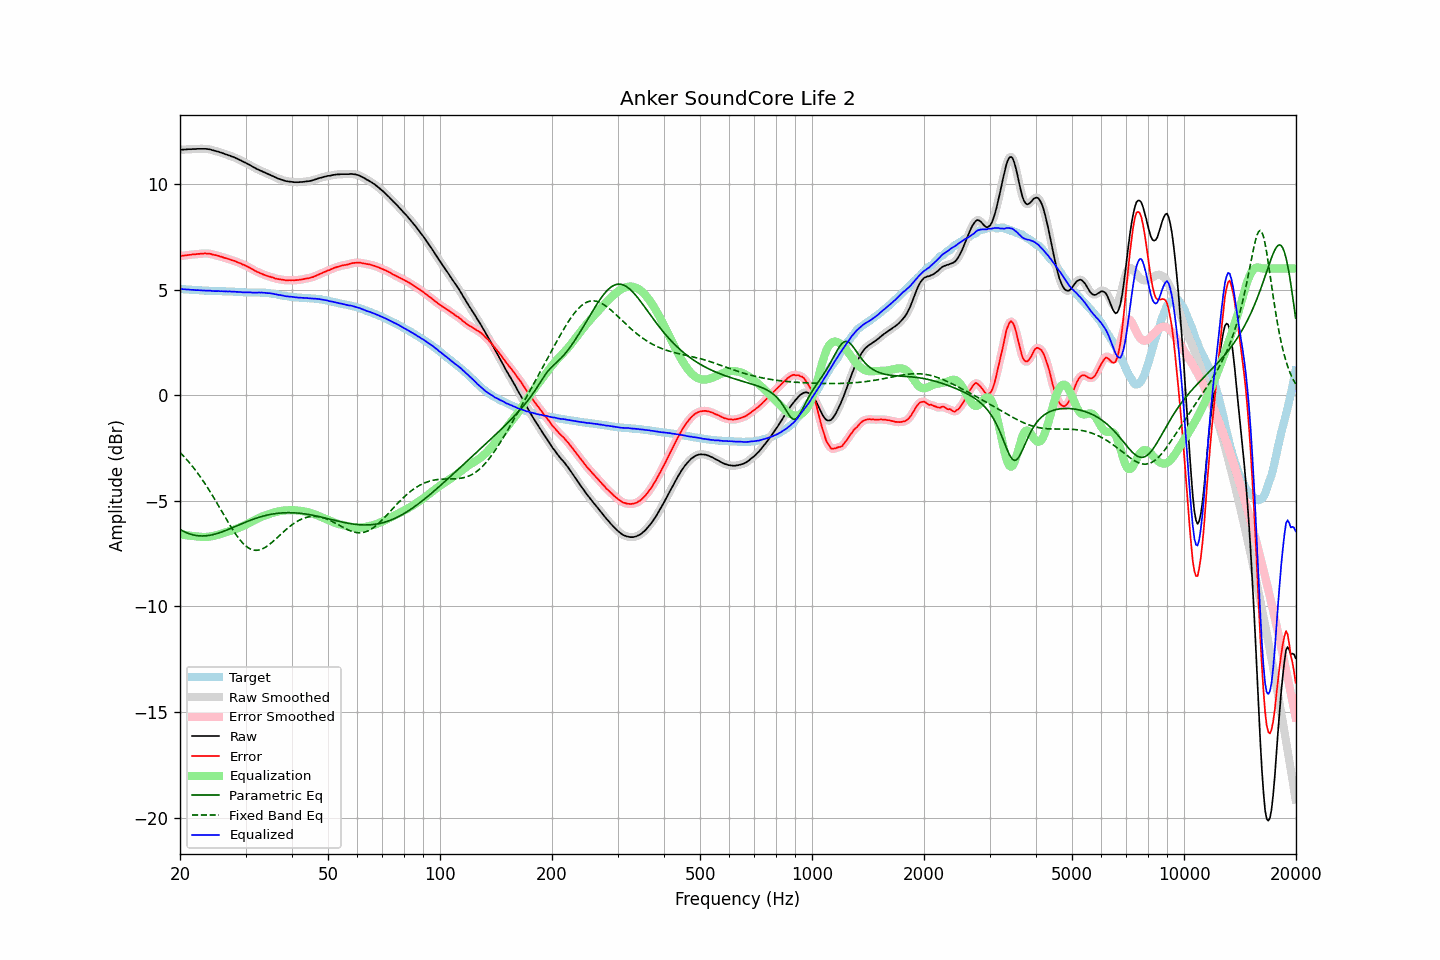

The table this chart was drawn from, first rows:
frequency, raw, error, smoothed, error_smoothed, equalization, parametric_eq, fixed_band_eq, equalized_raw, equalized_smoothed, target
20.00, 11.62, 6.59, 11.62, 6.59, -6.59, -6.35, -2.71, 5.03, 5.03, 5.03
20.20, 11.63, 6.60, 11.62, 6.60, -6.60, -6.39, -2.78, 5.03, 5.03, 5.03
20.40, 11.63, 6.61, 11.63, 6.61, -6.61, -6.43, -2.86, 5.02, 5.02, 5.02
20.61, 11.64, 6.62, 11.63, 6.62, -6.62, -6.47, -2.94, 5.02, 5.02, 5.02
20.81, 11.64, 6.63, 11.64, 6.63, -6.63, -6.50, -3.03, 5.01, 5.01, 5.01
21.02, 11.65, 6.64, 11.64, 6.64, -6.64, -6.54, -3.11, 5.01, 5.00, 5.01
21.23, 11.65, 6.65, 11.65, 6.65, -6.65, -6.56, -3.20, 5.00, 5.00, 5.00
21.44, 11.65, 6.65, 11.65, 6.65, -6.66, -6.59, -3.30, 4.99, 4.99, 5.00
21.66, 11.66, 6.67, 11.65, 6.66, -6.66, -6.61, -3.39, 4.99, 4.99, 4.99
21.87, 11.66, 6.67, 11.66, 6.67, -6.67, -6.62, -3.49, 4.98, 4.98, 4.99
22.09, 11.66, 6.68, 11.66, 6.68, -6.68, -6.64, -3.59, 4.98, 4.98, 4.98
22.31, 11.67, 6.69, 11.66, 6.69, -6.69, -6.65, -3.69, 4.98, 4.97, 4.98
22.54, 11.67, 6.69, 11.67, 6.69, -6.70, -6.66, -3.79, 4.97, 4.97, 4.97
22.76, 11.67, 6.70, 11.67, 6.70, -6.70, -6.66, -3.90, 4.96, 4.96, 4.96
22.99, 11.67, 6.70, 11.67, 6.71, -6.71, -6.66, -4.01, 4.96, 4.96, 4.96
23.22, 11.67, 6.71, 11.67, 6.71, -6.71, -6.66, -4.12, 4.96, 4.96, 4.95
23.45, 11.67, 6.71, 11.66, 6.71, -6.71, -6.65, -4.24, 4.96, 4.96, 4.95
23.69, 11.66, 6.70, 11.66, 6.71, -6.70, -6.65, -4.36, 4.95, 4.95, 4.95
23.92, 11.65, 6.70, 11.65, 6.70, -6.70, -6.64, -4.48, 4.95, 4.95, 4.94
24.16, 11.64, 6.69, 11.63, 6.69, -6.69, -6.62, -4.60, 4.95, 4.94, 4.94
24.40, 11.61, 6.67, 11.61, 6.67, -6.67, -6.61, -4.72, 4.93, 4.94, 4.94
24.65, 11.59, 6.65, 11.59, 6.65, -6.66, -6.59, -4.85, 4.93, 4.93, 4.94
24.89, 11.57, 6.64, 11.57, 6.63, -6.64, -6.57, -4.98, 4.93, 4.93, 4.93
25.14, 11.55, 6.62, 11.54, 6.62, -6.62, -6.55, -5.10, 4.93, 4.93, 4.93
25.39, 11.52, 6.60, 11.52, 6.60, -6.59, -6.52, -5.24, 4.93, 4.93, 4.93
25.65, 11.50, 6.57, 11.50, 6.57, -6.57, -6.50, -5.37, 4.92, 4.93, 4.93
25.91, 11.48, 6.55, 11.47, 6.55, -6.55, -6.47, -5.50, 4.93, 4.92, 4.93
26.16, 11.45, 6.52, 11.45, 6.52, -6.53, -6.44, -5.63, 4.92, 4.92, 4.92
26.43, 11.42, 6.49, 11.42, 6.50, -6.50, -6.42, -5.76, 4.91, 4.92, 4.92
26.69, 11.40, 6.48, 11.39, 6.48, -6.48, -6.39, -5.89, 4.92, 4.92, 4.91
26.96, 11.37, 6.45, 11.37, 6.46, -6.45, -6.35, -6.02, 4.91, 4.91, 4.91
27.23, 11.35, 6.44, 11.34, 6.43, -6.43, -6.32, -6.14, 4.92, 4.91, 4.91
27.50, 11.31, 6.40, 11.31, 6.40, -6.40, -6.29, -6.27, 4.90, 4.91, 4.91
27.77, 11.29, 6.38, 11.28, 6.38, -6.38, -6.26, -6.39, 4.91, 4.90, 4.91
28.05, 11.26, 6.36, 11.25, 6.35, -6.35, -6.23, -6.50, 4.90, 4.90, 4.90
28.33, 11.22, 6.32, 11.22, 6.32, -6.32, -6.19, -6.61, 4.89, 4.90, 4.90
28.62, 11.19, 6.29, 11.18, 6.29, -6.29, -6.16, -6.72, 4.89, 4.89, 4.89
28.90, 11.15, 6.26, 11.15, 6.26, -6.26, -6.13, -6.82, 4.88, 4.89, 4.88
29.19, 11.12, 6.23, 11.11, 6.23, -6.23, -6.09, -6.91, 4.88, 4.88, 4.88
29.48, 11.07, 6.19, 11.07, 6.20, -6.20, -6.06, -7.00, 4.87, 4.87, 4.88
29.78, 11.04, 6.17, 11.03, 6.16, -6.16, -6.03, -7.07, 4.87, 4.87, 4.87
30.08, 11.00, 6.13, 10.99, 6.13, -6.13, -6.00, -7.14, 4.87, 4.87, 4.87
30.38, 10.96, 6.09, 10.96, 6.09, -6.09, -5.97, -7.20, 4.87, 4.87, 4.87
30.68, 10.92, 6.05, 10.92, 6.05, -6.05, -5.94, -7.25, 4.87, 4.87, 4.86
30.99, 10.88, 6.01, 10.87, 6.01, -6.01, -5.91, -7.28, 4.87, 4.87, 4.86
31.30, 10.83, 5.97, 10.83, 5.97, -5.97, -5.88, -7.31, 4.86, 4.86, 4.86
31.61, 10.79, 5.92, 10.79, 5.92, -5.93, -5.86, -7.33, 4.86, 4.86, 4.87
31.93, 10.75, 5.88, 10.75, 5.88, -5.89, -5.83, -7.34, 4.86, 4.86, 4.87
32.24, 10.71, 5.84, 10.71, 5.84, -5.85, -5.80, -7.34, 4.86, 4.86, 4.86
32.57, 10.68, 5.81, 10.67, 5.81, -5.81, -5.78, -7.33, 4.87, 4.86, 4.86
32.89, 10.64, 5.78, 10.64, 5.78, -5.78, -5.76, -7.31, 4.86, 4.86, 4.86
33.22, 10.61, 5.75, 10.60, 5.75, -5.74, -5.74, -7.28, 4.86, 4.86, 4.86
33.55, 10.57, 5.71, 10.57, 5.71, -5.71, -5.71, -7.24, 4.85, 4.85, 4.85
33.89, 10.54, 5.68, 10.53, 5.68, -5.69, -5.70, -7.20, 4.85, 4.85, 4.85
34.23, 10.50, 5.66, 10.50, 5.66, -5.66, -5.68, -7.15, 4.84, 4.84, 4.84
34.57, 10.47, 5.63, 10.47, 5.63, -5.63, -5.66, -7.10, 4.83, 4.83, 4.84
34.92, 10.44, 5.61, 10.43, 5.61, -5.61, -5.64, -7.04, 4.83, 4.83, 4.82
35.27, 10.40, 5.59, 10.40, 5.59, -5.58, -5.63, -6.98, 4.81, 4.82, 4.81
35.62, 10.37, 5.57, 10.36, 5.56, -5.56, -5.62, -6.91, 4.81, 4.80, 4.80
35.97, 10.33, 5.53, 10.33, 5.54, -5.54, -5.61, -6.84, 4.79, 4.79, 4.79
... 635 more rows
